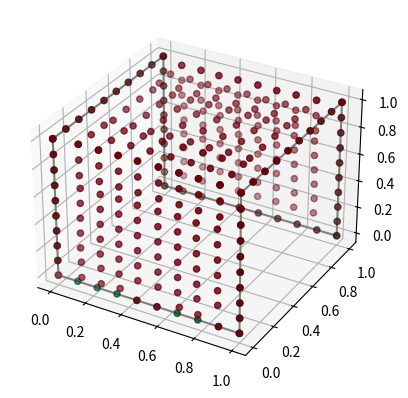

Write Python code to recreate this figure.
from mpl_toolkits import mplot3d
import numpy as np
import matplotlib.pyplot as plt
from math import sqrt

# 3d plotting on pyplot: https://jakevdp.github.io/PythonDataScienceHandbook/04.12-three-dimensional-plotting.html

fig = plt.figure()
ax = plt.axes(projection='3d')

"""
# Data for a three-dimensional line
zline = np.linspace(0, 15, 1000)
xline = np.sin(zline)
yline = np.cos(zline)
ax.plot3D(xline, yline, zline, 'gray')

# Data for three-dimensional scattered points
zdata = 15 * np.random.random(100)
xdata = np.sin(zdata) + 0.1 * np.random.randn(100)
ydata = np.cos(zdata) + 0.1 * np.random.randn(100)
ax.scatter3D(xdata, ydata, zdata, c=zdata, cmap='Greens');

fig.savefig("model1.jpg")
"""
# Define wireframe boundary
boundary = np.array([[0,1,1,1,1,0,0,0,0],
                     [0,0,0,1,1,1,1,0,0],
                     [0,0,1,1,0,0,1,1,0]]).T
xbound = boundary.T[0]
ybound = boundary.T[1]
zbound = boundary.T[2]

"""
Print coordinates along the boundary:
for ptx, pty, ptz in boundary.T:
  print(f"({ptx},{pty},{ptz})")
"""

# Plot wireframe
ax.plot3D(xbound, ybound, zbound, 'gray')
print("Plotted: wire frame")

# Number of points along each length of boundary
n_side = 10

# Expand boundary
boundary0 = np.array([[0,0,0]])

for i in range(len(boundary)-1):
  linB = np.concatenate([np.linspace(boundary[i,r:r+1], boundary[i+1,r:r+1], n_side) for r in range(3)], axis=1)
  boundary0 = np.append(boundary0, linB, axis=0)
#print(boundary0)

# Plot soap bounds
ax.scatter3D(boundary0.T[0], boundary0.T[1], boundary0.T[2], c=[0 if i==0 else 1 for i in range(len(boundary0))], cmap='Greens');
print("Finished establishing soap bounds")

######### CAN IT BE 3 INSTEAD????

# Define initial soap bubble
soap0 = np.array([[0,0,0]])
for i in range(1*n_side,4*n_side):
  linB = np.concatenate([np.linspace(boundary0[i+1,r:r+1], boundary0[9*n_side - i, r:r+1], n_side) for r in range(3)], axis=1)
  soap0 = np.append(soap0, linB, axis=0) #, axis=1)

# Plot initial soap bubble
# ax.scatter3D(soap0.T[0], soap0.T[1], soap0.T[2], c=[0 if i==0 else 1 for i in range(len(soap0))], cmap='Reds');
print("Finished generating initial soap bubble")

# Number of neighbors that influence a given point's behavior
attentionN = 8
# Minimum distance beyond which to stop paying attention to neighbors
dMin = 0.05
# Multiplier to bias towards points along wire
mult = 40
# Step-length
step = 0.0001
# Number of iterations to perform
REPS = 1
# Display it as a surface or collection of points?
surf = False#True

def find_nearest(bubblepts0):
  dirs = []
  for pt in bubblepts0:
    #print(pt)
    # Find each point's closest neighbors:
    # For n smallest items in a numpy array: https://stackoverflow.com/questions/33623184/fastest-method-of-getting-k-smallest-numbers-in-unsorted-list-of-size-n-in-pytho
    #if pt in boundary0.tolist():
    if any(np.equal(boundary0,pt).all(1)):
      dirs.append([0,0,0])
      continue

    dists = [sum([(p1[i] - pt[i])**2 if (p1[i] - pt[i])**2 > dMin else 100 for i in range(3)]) for p1 in bubblepts0]
    #print(f"dists: {dists}")
    neighborhood = np.partition(dists, attentionN)[:attentionN]
    #print(neighborhood)
    vec_sum = [0,0,0]
    neighbors = []
    for k in range(len(bubblepts0)):
      if dists[k] in neighborhood:
        neighbor = bubblepts0[k]
        neighbors.append(neighbor)
        mag = sqrt(sum([(neighbor[c]-pt[c])**2 for c in range(3)]))
        #### sqrt dists[k] #####################
        
        for coord in range(3):
          if neighbor in boundary0:
            vec_sum[coord] += mult * (neighbor[coord] - pt[coord]) / mag * step
          else:
            vec_sum[coord] += (neighbor[coord] - pt[coord]) / mag * step
    
    dirs.append(vec_sum)
  return(dirs)

def bubble_evolve(bubblepts0, reps):
  soap = bubblepts0
  for rep in range(reps):
    soap = np.add(soap, find_nearest(soap0))
    print(f"Iteration: {rep + 1}")
  return soap

film = bubble_evolve(soap0, REPS)
#print(find_nearest(soap0))

if surf:
  ax.plot_trisurf(film.T[0], film.T[1], film.T[2], cmap='viridis', edgecolor='none');
else:
  ax.scatter3D(film.T[0], film.T[1], film.T[2], c=[0 if i==0 else 1 for i in range(len(film))], cmap='Reds');
# Save resulting figure as an image
fig.savefig("model3_0.jpg")
